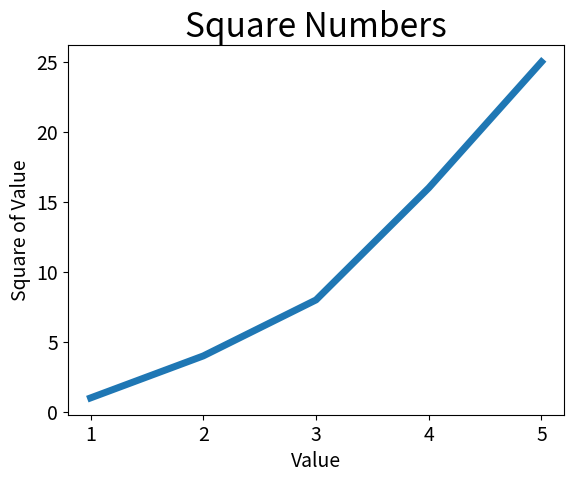

Source code (Python):
import matplotlib.pyplot as plt

input_values = [1, 2, 3, 4, 5]
squares = [1, 4, 8, 16, 25]
plt.plot(input_values, squares, linewidth=5)

# 设置图表标题，并给坐标轴加上标签
plt.title("Square Numbers", fontsize=24)
plt.xlabel("Value", fontsize=14)
plt.ylabel("Square of Value", fontsize=14)

# 设置刻度标记的大小
plt.tick_params(axis='both', labelsize=14)

plt.show()
